pico-8 play session: hold ← + tap ❎

[t = 1 s] hold ← ~1s, tap ❎ ~2×
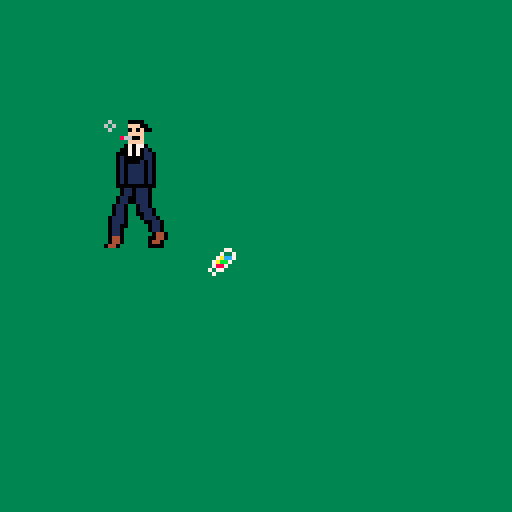
[t = 4 s] hold ← ~4s, tap ❎ ~7×
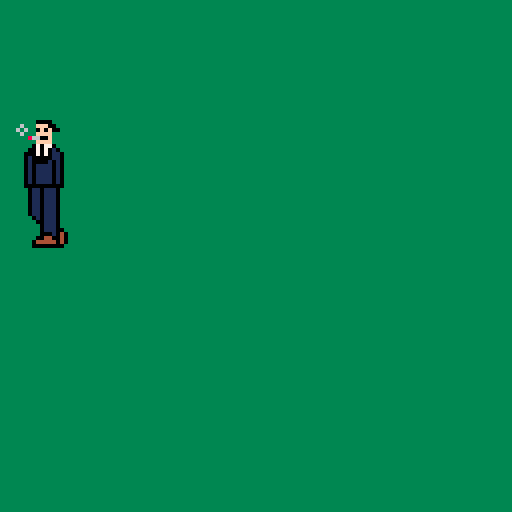
[t = 6 s] hold ← ~6s, tap ❎ ~10×
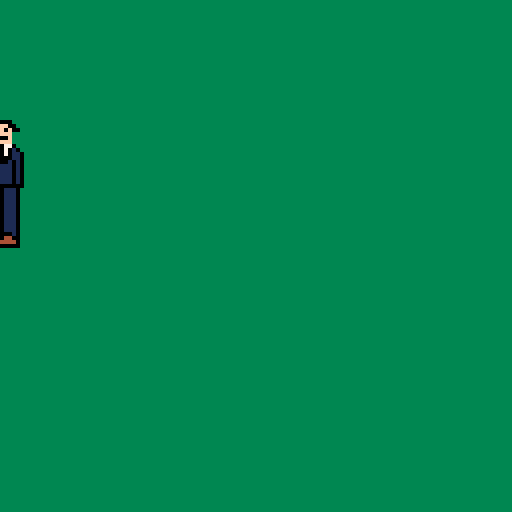
[t = 8 s] hold ← ~8s, tap ❎ ~14×
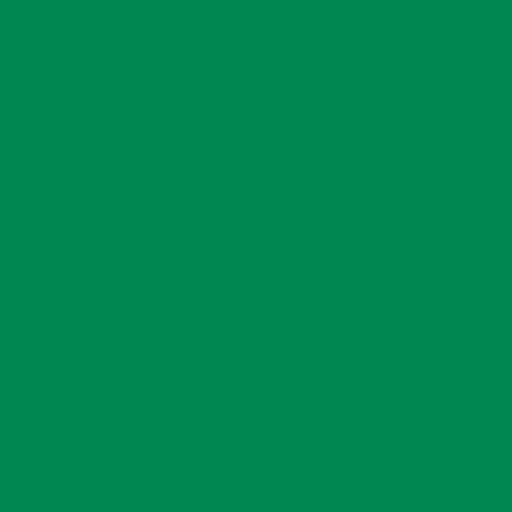

pico-8 cartridge
version 41
__lua__
--this is a heavy story game--
--made by eastern_magician--
function _init()
	palt(0, false)
	palt(14, true)
	interval=5
	x=30 y=30 f = false sp = 1 leg=33
	sec = 0
	hand=0
	legcheck = false
	smoke=0
	fp=0
	
	cola={
		zpush=0,
		xpush=0,
		mx=8,
		mxn=20,
		num=0,
		r=20,
		av=0.03,
		theta=0,
		group={}
	}
	
	for i=1,cola.mxn do
			cola.group[i]=0
	end

	t=0

end

function leg_change()
	if (sec%interval==0) then
		if (leg==33) then 
			leg = 35 legcheck=true
			return
		end
		if (leg==37) then 
			leg = 35 legcheck=false
			return
		end
		if (leg==35) then 
			if (legcheck) then
				leg=37
			else
				leg=33
			end
		end
	end
end

function update_smoke()
	if (sec%interval==0) then
		smoke+=1
		if (smoke==3) then
			smoke=0
		end
	end
end

function throw_cola()
	if (cola.num>0) then
		ii=true
		ij=0
		while ii do
			ij=ij+1
			if cola.group[ij]==0 then
				ii=false
			end
		end
		cola.group[ij]={
			x=x+5+cola.r*cos(cola.theta),
			y=y+12+cola.r*sin(cola.theta),
			vx=5*(1-2*fp),
			vy=0,
			dir=0
		}
		cola.num=cola.num-1
		cola.theta=cola.theta+1/cola.mx
	end
end

function _update()
	move=false
	sec+=1
	update_smoke()
	cola.theta=cola.theta+cola.av
	
	if (sec==60) then sec=0 end

	if btn(🅾️) then
	 if  cola.num<cola.mx and cola.zpush==1 then
			cola.num=cola.num+1
			sfx(3,3)
		end
		cola.zpush=0
	else
			cola.zpush=1
	end
	if btn(❎) then
		if cola.xpush==1 then
			throw_cola()
		end
		cola.xpush=0
	else
		cola.xpush=1
	end

	if (btn(⬆️)) then 
		y-=1 
		move=true
		if (btn(⬇️)) then
			move=false
		end
	end
	if (btn(⬇️)) then 
		y+=1 
		move=true
		if (btn(⬆️)) then
			move=false
		end
	end
	if (btn(➡️)) then 
		move=true
		if (btn(⬅️)) then
			move=false
			leg=33
			return
		end
		x+=1 
		f = false
		fp=0
		hand = 0
	end
	if (btn(⬅️)) then 
		move=true
		x-=1
		f = true
		fp=1
		hand = 1
	end
	if (move) then leg_change()
	else leg=33
	end
	for i=1,cola.mxn do
		if not ( cola.group[i] ==0) then
			cola.group[i].x=cola.group[i].x+cola.group[i].vx
			cola.group[i].y=cola.group[i].y+cola.group[i].vy
			cola.group[i].dir=(cola.group[i].dir+1)%4
			if cola.group[i].x^2+cola.group[i].y^2>1000000 then
				cola.group[i]=0
			end
		end			  
	end
end

function bl(x)
	if x==0 then
		return false
	else
		return true
	end
end

function _draw()
	cls(3)
	--music--
	if (t==0) then
		sfx(0,0)
		sfx(1,1)
	end
	if (t==128) then
		sfx(0,0)
		sfx(2,2)
	end
	t=(t+1)%256
	
	spr(sp, x, y, 2, 2, f, false)
	spr(leg, x, y+16, 2, 2, f, false)
	spr(16,x+8-(hand*11)-smoke*hand*2+smoke,y-smoke)
	if cola.num>0 then
		for i=0,cola.num-1 do
		
		 rot=cola.theta+1/cola.mx*i
		 
			spr(
				32,
				x+5+cola.r*cos(rot),
				y+12+cola.r*sin(rot),
				1,
				1
			)
		end
	end
	for i=1,cola.mxn do
		if not ( cola.group[i] ==0) then
		
			cd_short=cola.group[i].dir
			
			spr(
				32,
				cola.group[i].x,
				cola.group[i].y,
				1,
				1,
				bl(cd_short%2),
				bl((cd_short-cd_short%2)/2)
				)
		end
	end	
	
end
__gfx__
eeeeeeeeeeeeee0000eeeeee00eeeeeeeeeeeeeeeeeeeeeeeeeeeeeeeeeeeeeeeeeeeeeeeeeeeeeeeeeeeeeeeeeeeeeeeeeeeeeeeeeeeeeeeeeeeeeeeeeeeeee
eeeeeeeeeeeee00fffeeeeeeffeeeeeeeeeeeeeeeeeeeeeeeeeeeeeeeeeeeeeeeeeeeeeeeeeeeeeeeeeee8eeee8eeeeeeeeeeeeeeeeeeeeeeeeeeeeeeeeeeeee
ee7ee7eeeeee00f0f0eeeeeef0eeeeeeeeeeeeeeeeeeeeeeeeeeeeeeeeeeeeeeeeeeeeeeeeeeeeeeeeee44eeee44eeeeeeeeeeeeeeeeeeeeeeeeeeeeeeeeeeee
eee77eeeeeeeeeffffeeeeeeffeeeeeeeeeeeeeeeeeeeeeeeeeeeeeeeeeeeeeeeeeeeeeeeeeeeeeeeeeee44ee44eeeeeeeeeeeeeeeeeeeeeeeeeeeeeeeeeeeee
eee77eeeeeeeeef00668eeee0668eeeeeeeeeeeeeeeeeeeeeeeeeeeeeeeeeeeeeeeeeeeeeeeeeeeeeee484eeee484eeeeeeeeeeeeeeeeeeeeeeeeeeeeeeeeeee
ee7ee7eeeeeeeeffffeeeeeeffeeeeeeeeeeeeeeeeeeeeeeeeeeeeeeeeeeeeeeeeeeeeeeeeeeeeeeeeee448ee844eeeeeeeeeeeeeeeeeeeeeeeeeeeeeeeeeeee
eeeeeeeeeeeee077070eeeee070eeeeeeeeeeeeeeeeeeeeeeeeeeeeeeeeeeeeeeeeeeeeeeeeeeeeeeeeee84ee48eeeeeeeeeeeeeeeeeeeeeeeeeeeeeeeeeeeee
eeeeeeeeeeee01070700eeee0700eeeeeeeeeeeeeeeeeeeeeeeeeeeeeeeeeeeeeeeeeeeeeeeeeeeeeeeeee4444eeeeeeeeeeeeeeeeeeeeeeeeeeeeeeeeeeeeee
eeeeeeeeeee0110707000eee07000eeeeeeeeeeeeeeeeeeeeeeeeeeeeeeeeeeeeeeeeeeeeeeeeeeeeeeee334433eeeeeeeeeeeeeeeeeeeeeeeeeeeeeeeeeeeee
eeeee6eeeee0110000010eee00010eeeeeeeeeeeeeeeeeeeeeeeeeeeeeeeeeeeeeeeeeeeeeeeeeeeeeee34444443eeeeeeeeeeeeeeeeeeeeeeeeeeeeeeeeeeee
eeee6e6eeee0101000010eee01010eeeeeeeeeeeeeeeeeeeeeeeeeeeeeeeeeeeeeeeeeeeeeeeeeeeeee3343333433eeeeeeeeeeeeeeeeeeeeeeeeeeeeeeeeeee
eeeee6eeeee0101111010eee11010eeeeeeeeeeeeeeeeeeeeeeeeeeeeeeeeeeeeeeeeeeeeeeeeeeeee333333333333eeeeeeeeeeeeeeeeeeeeeeeeeeeeeeeeee
eeeeeeeeeee0101111010eee11010eeeeeeeeeeeeeeeeeeeeeeeeeeeeeeeeeeeeeeeeeeeeeeeeeeeee337733337733eeeeeeeeeeeeeeeeeeeeeeeeeeeeeeeeee
eeeeeeeeeee0101111010eee11010eeeeeeeeeeeeeeeeeeeeeeeeeeeeeeeeeeeeeeeeeeeeeeeeeeee33377333377333eeeeeeeeeeeeeeeeeeeeeeeeeeeeeeeee
eeeeeeeeeee0101111010eee11010eeeeeeeeeeeeeeeeeeeeeeeeeeeeeeeeeeeeeeeeeeeeeeeeeeee33370333307333eeeeeeeeeeeeeeeeeeeeeeeeeeeeeeeee
eeeeeeeeeee0101111010eee11010eeeeeeeeeeeeeeeeeeeeeeeeeeeeeeeeeeeeeeeeeeeeeeeeeeee33370333307333eeeeeeeeeeeeeeeeeeeeeeeeeeeeeeeee
eeeeeeeeeee0000000000eeeeee0000000000eeeeee0000000000eeeeeeeeeeeeeeeeeeeeeeeeeee3333333333333333eeeeeeeeeeeeeeeeeeeeeeeeeeeeeeee
eeeee77eeeee01110110eeeeeeee01110110eeeeeeee01110110eeeeeeeeeeeeeeeeeeeeeeeeeeee3333330330333333eeeeeeeeeeeeeeeeeeeeeeeeeeeeeeee
eeee7ee7eeee01110110eeeeeeee01110110eeeeeeee01110110eeeeeeeeeeeeeeeeeeeeeeeeeeeee33333333333333eeeeeeeeeeeeeeeeeeeeeeeeeeeeeeeee
eee7acc7eeee01110110eeeeeeee011100110eeeeeee01110110eeeeeeeeeeeeeeeeeeeeeeeeeeeeee3388877888333eeeeeeeeeeeeeeeeeeeeeeeeeeeeeeeee
ee7abb7eeeee01110110eeeeeeee011100110eeeeeee01110110eeeeeeeeeeeeeeeeeeeeeeeeeeeeee333888888333eeeeeeeeeeeeeeeeeeeeeeeeeeeeeeeeee
ee7887eeeeee01110110eeeeeeee0110ee0110eeeeee01110110eeeeeeeeeeeeeeeeeeeeeeeeeeeeeee3338888333eeeeeeeeeeeeeeeeeeeeeeeeeeeeeeeeeee
e7e77eeeeeee01110110eeeeeee01110ee0110eeeeee01110110eeeeeeeeeeeeeeeeeeeeeeeeeeeeeeee33333333eeeeeeeeeeeeeeeeeeeeeeeeeeeeeeeeeeee
ee7eeeeeeeee01110110eeeeeee01100ee0110eeeeee01110110eeeeeeeeeeeeeeeeeeeeeeeeeeeeeeeee333333eeeeeeeeeeeeeeeeeeeeeeeeeeeeeeeeeeeee
eeeeeeeeeeee01110110eeeeee01110eee01110eeeee0111010eeeeeeeeeeeeeeeeeeeeeeeeeeeeeeeeeeeeeeeeeeeeeeeeeeeeeeeeeeeeeeeeeeeeeeeeeeeee
eeeee77eeeee01110110eeeee01100eeee01110eeeee011100eeeeeeeeeeeeeeeeeeeeeeeeeeeeeeeeeeeeeeeeeeeeeeeeeeeeeeeeeeeeeeeeeeeeeeeeeeeeee
eeee7ee7eeee01110110eeeee0110eeeee00110eeeee01110eeeeeeeeeeeeeeeeeeeeeeeeeeeeeeeeeeeeeeeeeeeeeeeeeeeeeeeeeeeeeeeeeeeeeeeeeeeeeee
eee78887eeee01110110eeeee0110eeeeee0110eeee001110eeeeeeeeeeeeeeeeeeeeeeeeeeeeeeeeeeeeeeeeeeeeeeeeeeeeeeeeeeeeeeeeeeeeeeeeeeeeeee
ee78887eeeee01000000eeee0440eeeeeee0110eee0401000eeeeeeeeeeeeeeeeeeeeeeeeeeeeeeeeeeeeeeeeeeeeeeeeeeeeeeeeeeeeeeeeeeeeeeeeeeeeeee
ee7887eeeeee004400400eee04400eeeeee0440eee04004400eeeeeeeeeeeeeeeeeeeeeeeeeeeeeeeeeeeeeeeeeeeeeeeeeeeeeeeeeeeeeeeeeeeeeeeeeeeeee
e7e77eeeeeee0444440440eee0440eeeeee0440eee040444440eeeeeeeeeeeeeeeeeeeeeeeeeeeeeeeeeeeeeeeeeeeeeeeeeeeeeeeeeeeeeeeeeeeeeeeeeeeee
ee7eeeeeeeee0000000000eee0000eeeeeee0440eee00000000eeeeeeeeeeeeeeeeeeeeeeeeeeeeeeeeeeeeeeeeeeeeeeeeeeeeeeeeeeeeeeeeeeeeeeeeeeeee
eeeeeeeeeeeeeeeeeeeeeeeeeeeeeeeeeeeeeeeeeeeeeeeeeeeeeeeeeeeeeeeeeeeeeeeeeeeeeeeeeeeeeeeeeeeeeeeeeeeeeeeeeeeeeeeeeeeeeeeeeeeeeeee
eeeeeeeeeeeeeeeeeeeeeeeeeeeeeeeeeeeeeeeeeeeeeeeeeeeeeeeeeeeeeeeeeeeeeeeeeeeeeeeeeeeeeeeeeeeeeeeeeeeeeeeeeeeeeeeeeeeeeeeeeeeeeeee
eeeeeeeeeeeeeeeeeeeeeeeeeeeeeeeeeeeeeeeeeeeeeeeeeeeeeeeeeeeeeeeeeeeeeeeeeeeeeeeeeeeeeeeeeeeeeeeeeeeeeeeeeeeeeeeeeeeeeeeeeeeeeeee
eeeeeeeeeeeeeeeeeeeeeeeeeeeeeeeeeeeeeeeeeeeeeeeeeeeeeeeeeeeeeeeeeeeeeeeeeeeeeeeeeeeeeeeeeeeeeeeeeeeeeeeeeeeeeeeeeeeeeeeeeeeeeeee
eeeeeeeeeeeeeeeeeeeeeeeeeeeeeeeeeeeeeeeeeeeeeeeeeeeeeeeeeeeeeeeeeeeeeeeeeeeeeeeeeeeeeeeeeeeeeeeeeeeeeeeeeeeeeeeeeeeeeeeeeeeeeeee
eeeeeeeeeeeeeeeeeeeeeeeeeeeeeeeeeeeeeeeeeeeeeeeeeeeeeeeeeeeeeeeeeeeeeeeeeeeeeeeeeeeeeeeeeeeeeeeeeeeeeeeeeeeeeeeeeeeeeeeeeeeeeeee
eeeeeeeeeeeeeeeeeeeeeeeeeeeeeeeeeeeeeeeeeeeeeeeeeeeeeeeeeeeeeeeeeeeeeeeeeeeeeeeeeeeeeeeeeeeeeeeeeeeeeeeeeeeeeeeeeeeeeeeeeeeeeeee
eeeeeeeeeeeeeeeeeeeeeeeeeeeeeeeeeeeeeeeeeeeeeeeeeeeeeeeeeeeeeeeeeeeeeeeeeeeeeeeeeeeeeeeeeeeeeeeeeeeeeeeeeeeeeeeeeeeeeeeeeeeeeeee
eeeeeeeeeeeeeeeeeeeeeeeeeeeeeeeeeeeeeeeeeeeeeeeeeeeeeeeeeeeeeeeeeeeeeeeeeeeeeeeeeeeeeeeeeeeeeeeeeeeeeeeeeeeeeeeeeeeeeeeeeeeeeeee
eeeeeeeeeeeeeeeeeeeeeeeeeeeeeeeeeeeeeeeeeeeeeeeeeeeeeeeeeeeeeeeeeeeeeeeeeeeeeeeeeeeeeeeeeeeeeeeeeeeeeeeeeeeeeeeeeeeeeeeeeeeeeeee
eeeeeeeeeeeeeeeeeeeeeeeeeeeeeeeeeeeeeeeeeeeeeeeeeeeeeeeeeeeeeeeeeeeeeeeeeeeeeeeeeeeeeeeeeeeeeeeeeeeeeeeeeeeeeeeeeeeeeeeeeeeeeeee
eeeeeeeeeeeeeeeeeeeeeeeeeeeeeeeeeeeeeeeeeeeeeeeeeeeeeeeeeeeeeeeeeeeeeeeeeeeeeeeeeeeeeeeeeeeeeeeeeeeeeeeeeeeeeeeeeeeeeeeeeeeeeeee
eeeeeeeeeeeeeeeeeeeeeeeeeeeeeeeeeeeeeeeeeeeeeeeeeeeeeeeeeeeeeeeeeeeeeeeeeeeeeeeeeeeeeeeeeeeeeeeeeeeeeeeeeeeeeeeeeeeeeeeeeeeeeeee
eeeeeeeeeeeeeeeeeeeeeeeeeeeeeeeeeeeeeeeeeeeeeeeeeeeeeeeeeeeeeeeeeeeeeeeeeeeeeeeeeeeeeeeeeeeeeeeeeeeeeeeeeeeeeeeeeeeeeeeeeeeeeeee
eeeeeeeeeeeeeeeeeeeeeeeeeeeeeeeeeeeeeeeeeeeeeeeeeeeeeeeeeeeeeeeeeeeeeeeeeeeeeeeeeeeeeeeeeeeeeeeeeeeeeeeeeeeeeeeeeeeeeeeeeeeeeeee
eeeeeeeeeeeeeeeeeeeeeeeeeeeeeeeeeeeeeeeeeeeeeeeeeeeeeeeeeeeeeeeeeeeeeeeeeeeeeeeeeeeeeeeeeeeeeeeeeeeeeeeeeeeeeeeeeeeeeeeeeeeeeeee
eeeeeeeeeeeeeeeeeeeeeeeeeeeeeeeeeeeeeeeeeeeeeeeeeeeeeeeeeeeeeeeeeeeeeeeeeeeeeeeeeeeeeeeeeeeeeeeeeeeeeeeeeeeeeeeeeeeeeeeeeeeeeeee
eeeeeeeeeeeeeeeeeeeeeeeeeeeeeeeeeeeeeeeeeeeeeeeeeeeeeeeeeeeeeeeeeeeeeeeeeeeeeeeeeeeeeeeeeeeeeeeeeeeeeeeeeeeeeeeeeeeeeeeeeeeeeeee
eeeeeeeeeeeeeeeeeeeeeeeeeeeeeeeeeeeeeeeeeeeeeeeeeeeeeeeeeeeeeeeeeeeeeeeeeeeeeeeeeeeeeeeeeeeeeeeeeeeeeeeeeeeeeeeeeeeeeeeeeeeeeeee
eeeeeeeeeeeeeeeeeeeeeeeeeeeeeeeeeeeeeeeeeeeeeeeeeeeeeeeeeeeeeeeeeeeeeeeeeeeeeeeeeeeeeeeeeeeeeeeeeeeeeeeeeeeeeeeeeeeeeeeeeeeeeeee
eeeeeeeeeeeeeeeeeeeeeeeeeeeeeeeeeeeeeeeeeeeeeeeeeeeeeeeeeeeeeeeeeeeeeeeeeeeeeeeeeeeeeeeeeeeeeeeeeeeeeeeeeeeeeeeeeeeeeeeeeeeeeeee
eeeeeeeeeeeeeeeeeeeeeeeeeeeeeeeeeeeeeeeeeeeeeeeeeeeeeeeeeeeeeeeeeeeeeeeeeeeeeeeeeeeeeeeeeeeeeeeeeeeeeeeeeeeeeeeeeeeeeeeeeeeeeeee
eeeeeeeeeeeeeeeeeeeeeeeeeeeeeeeeeeeeeeeeeeeeeeeeeeeeeeeeeeeeeeeeeeeeeeeeeeeeeeeeeeeeeeeeeeeeeeeeeeeeeeeeeeeeeeeeeeeeeeeeeeeeeeee
eeeeeeeeeeeeeeeeeeeeeeeeeeeeeeeeeeeeeeeeeeeeeeeeeeeeeeeeeeeeeeeeeeeeeeeeeeeeeeeeeeeeeeeeeeeeeeeeeeeeeeeeeeeeeeeeeeeeeeeeeeeeeeee
eeeeeeeeeeeeeeeeeeeeeeeeeeeeeeeeeeeeeeeeeeeeeeeeeeeeeeeeeeeeeeeeeeeeeeeeeeeeeeeeeeeeeeeeeeeeeeeeeeeeeeeeeeeeeeeeeeeeeeeeeeeeeeee
eeeeeeeeeeeeeeeeeeeeeeeeeeeeeeeeeeeeeeeeeeeeeeeeeeeeeeeeeeeeeeeeeeeeeeeeeeeeeeeeeeeeeeeeeeeeeeeeeeeeeeeeeeeeeeeeeeeeeeeeeeeeeeee
eeeeeeeeeeeeeeeeeeeeeeeeeeeeeeeeeeeeeeeeeeeeeeeeeeeeeeeeeeeeeeeeeeeeeeeeeeeeeeeeeeeeeeeeeeeeeeeeeeeeeeeeeeeeeeeeeeeeeeeeeeeeeeee
eeeeeeeeeeeeeeeeeeeeeeeeeeeeeeeeeeeeeeeeeeeeeeeeeeeeeeeeeeeeeeeeeeeeeeeeeeeeeeeeeeeeeeeeeeeeeeeeeeeeeeeeeeeeeeeeeeeeeeeeeeeeeeee
eeeeeeeeeeeeeeeeeeeeeeeeeeeeeeeeeeeeeeeeeeeeeeeeeeeeeeeeeeeeeeeeeeeeeeeeeeeeeeeeeeeeeeeeeeeeeeeeeeeeeeeeeeeeeeeeeeeeeeeeeeeeeeee
eeeeeeeeeeeeeeeeeeeeeeeeeeeeeeeeeeeeeeeeeeeeeeeeeeeeeeeeeeeeeeeeeeeeeeeeeeeeeeeeeeeeeeeeeeeeeeeeeeeeeeeeeeeeeeeeeeeeeeeeeeeeeeee
eeeeeeeeeeeeeeeeeeeeeeeeeeeeeeeeeeeeeeeeeeeeeeeeeeeeeeeeeeeeeeeeeeeeeeeeeeeeeeeeeeeeeeeeeeeeeeeeeeeeeeeeeeeeeeeeeeeeeeeeeeeeeeee
eeeeeeeeeeeeeeeeeeeeeeeeeeeeeeeeeeeeeeeeeeeeeeeeeeeeeeeeeeeeeeeeeeeeeeeeeeeeeeeeeeeeeeeeeeeeeeeeeeeeeeeeeeeeeeeeeeeeeeeeeeeeeeee
eeeeeeeeeeeeeeeeeeeeeeeeeeeeeeeeeeeeeeeeeeeeeeeeeeeeeeeeeeeeeeeeeeeeeeeeeeeeeeeeeeeeeeeeeeeeeeeeeeeeeeeeeeeeeeeeeeeeeeeeeeeeeeee
eeeeeeeeeeeeeeeeeeeeeeeeeeeeeeeeeeeeeeeeeeeeeeeeeeeeeeeeeeeeeeeeeeeeeeeeeeeeeeeeeeeeeeeeeeeeeeeeeeeeeeeeeeeeeeeeeeeeeeeeeeeeeeee
eeeeeeeeeeeeeeeeeeeeeeeeeeeeeeeeeeeeeeeeeeeeeeeeeeeeeeeeeeeeeeeeeeeeeeeeeeeeeeeeeeeeeeeeeeeeeeeeeeeeeeeeeeeeeeeeeeeeeeeeeeeeeeee
eeeeeeeeeeeeeeeeeeeeeeeeeeeeeeeeeeeeeeeeeeeeeeeeeeeeeeeeeeeeeeeeeeeeeeeeeeeeeeeeeeeeeeeeeeeeeeeeeeeeeeeeeeeeeeeeeeeeeeeeeeeeeeee
eeeeeeeeeeeeeeeeeeeeeeeeeeeeeeeeeeeeeeeeeeeeeeeeeeeeeeeeeeeeeeeeeeeeeeeeeeeeeeeeeeeeeeeeeeeeeeeeeeeeeeeeeeeeeeeeeeeeeeeeeeeeeeee
eeeeeeeeeeeeeeeeeeeeeeeeeeeeeeeeeeeeeeeeeeeeeeeeeeeeeeeeeeeeeeeeeeeeeeeeeeeeeeeeeeeeeeeeeeeeeeeeeeeeeeeeeeeeeeeeeeeeeeeeeeeeeeee
eeeeeeeeeeeeeeeeeeeeeeeeeeeeeeeeeeeeeeeeeeeeeeeeeeeeeeeeeeeeeeeeeeeeeeeeeeeeeeeeeeeeeeeeeeeeeeeeeeeeeeeeeeeeeeeeeeeeeeeeeeeeeeee
eeeeeeeeeeeeeeeeeeeeeeeeeeeeeeeeeeeeeeeeeeeeeeeeeeeeeeeeeeeeeeeeeeeeeeeeeeeeeeeeeeeeeeeeeeeeeeeeeeeeeeeeeeeeeeeeeeeeeeeeeeeeeeee
eeeeeeeeeeeeeeeeeeeeeeeeeeeeeeeeeeeeeeeeeeeeeeeeeeeeeeeeeeeeeeeeeeeeeeeeeeeeeeeeeeeeeeeeeeeeeeeeeeeeeeeeeeeeeeeeeeeeeeeeeeeeeeee
eeeeeeeeeeeeeeeeeeeeeeeeeeeeeeeeeeeeeeeeeeeeeeeeeeeeeeeeeeeeeeeeeeeeeeeeeeeeeeeeeeeeeeeeeeeeeeeeeeeeeeeeeeeeeeeeeeeeeeeeeeeeeeee
eeeeeeeeeeeeeeeeeeeeeeeeeeeeeeeeeeeeeeeeeeeeeeeeeeeeeeeeeeeeeeeeeeeeeeeeeeeeeeeeeeeeeeeeeeeeeeeeeeeeeeeeeeeeeeeeeeeeeeeeeeeeeeee
eeeeeeeeeeeeeeeeeeeeeeeeeeeeeeeeeeeeeeeeeeeeeeeeeeeeeeeeeeeeeeeeeeeeeeeeeeeeeeeeeeeeeeeeeeeeeeeeeeeeeeeeeeeeeeeeeeeeeeeeeeeeeeee
eeeeeeeeeeeeeeeeeeeeeeeeeeeeeeeeeeeeeeeeeeeeeeeeeeeeeeeeeeeeeeeeeeeeeeeeeeeeeeeeeeeeeeeeeeeeeeeeeeeeeeeeeeeeeeeeeeeeeeeeeeeeeeee
eeeeeeeeeeeeeeeeeeeeeeeeeeeeeeeeeeeeeeeeeeeeeeeeeeeeeeeeeeeeeeeeeeeeeeeeeeeeeeeeeeeeeeeeeeeeeeeeeeeeeeeeeeeeeeeeeeeeeeeeeeeeeeee
eeeeeeeeeeeeeeeeeeeeeeeeeeeeeeeeeeeeeeeeeeeeeeeeeeeeeeeeeeeeeeeeeeeeeeeeeeeeeeeeeeeeeeeeeeeeeeeeeeeeeeeeeeeeeeeeeeeeeeeeeeeeeeee
eeeeeeeeeeeeeeeeeeeeeeeeeeeeeeeeeeeeeeeeeeeeeeeeeeeeeeeeeeeeeeeeeeeeeeeeeeeeeeeeeeeeeeeeeeeeeeeeeeeeeeeeeeeeeeeeeeeeeeeeeeeeeeee
eeeeeeeeeeeeeeeeeeeeeeeeeeeeeeeeeeeeeeeeeeeeeeeeeeeeeeeeeeeeeeeeeeeeeeeeeeeeeeeeeeeeeeeeeeeeeeeeeeeeeeeeeeeeeeeeeeeeeeeeeeeeeeee
eeeeeeeeeeeeeeeeeeeeeeeeeeeeeeeeeeeeeeeeeeeeeeeeeeeeeeeeeeeeeeeeeeeeeeeeeeeeeeeeeeeeeeeeeeeeeeeeeeeeeeeeeeeeeeeeeeeeeeeeeeeeeeee
eeeeeeeeeeeeeeeeeeeeeeeeeeeeeeeeeeeeeeeeeeeeeeeeeeeeeeeeeeeeeeeeeeeeeeeeeeeeeeeeeeeeeeeeeeeeeeeeeeeeeeeeeeeeeeeeeeeeeeeeeeeeeeee
eeeeeeeeeeeeeeeeeeeeeeeeeeeeeeeeeeeeeeeeeeeeeeeeeeeeeeeeeeeeeeeeeeeeeeeeeeeeeeeeeeeeeeeeeeeeeeeeeeeeeeeeeeeeeeeeeeeeeeeeeeeeeeee
eeeeeeeeeeeeeeeeeeeeeeeeeeeeeeeeeeeeeeeeeeeeeeeeeeeeeeeeeeeeeeeeeeeeeeeeeeeeeeeeeeeeeeeeeeeeeeeeeeeeeeeeeeeeeeeeeeeeeeeeeeeeeeee
eeeeeeeeeeeeeeeeeeeeeeeeeeeeeeeeeeeeeeeeeeeeeeeeeeeeeeeeeeeeeeeeeeeeeeeeeeeeeeeeeeeeeeeeeeeeeeeeeeeeeeeeeeeeeeeeeeeeeeeeeeeeeeee
eeeeeeeeeeeeeeeeeeeeeeeeeeeeeeeeeeeeeeeeeeeeeeeeeeeeeeeeeeeeeeeeeeeeeeeeeeeeeeeeeeeeeeeeeeeeeeeeeeeeeeeeeeeeeeeeeeeeeeeeeeeeeeee
eeeeeeeeeeeeeeeeeeeeeeeeeeeeeeeeeeeeeeeeeeeeeeeeeeeeeeeeeeeeeeeeeeeeeeeeeeeeeeeeeeeeeeeeeeeeeeeeeeeeeeeeeeeeeeeeeeeeeeeeeeeeeeee
eeeeeeeeeeeeeeeeeeeeeeeeeeeeeeeeeeeeeeeeeeeeeeeeeeeeeeeeeeeeeeeeeeeeeeeeeeeeeeeeeeeeeeeeeeeeeeeeeeeeeeeeeeeeeeeeeeeeeeeeeeeeeeee
eeeeeeeeeeeeeeeeeeeeeeeeeeeeeeeeeeeeeeeeeeeeeeeeeeeeeeeeeeeeeeeeeeeeeeeeeeeeeeeeeeeeeeeeeeeeeeeeeeeeeeeeeeeeeeeeeeeeeeeeeeeeeeee
eeeeeeeeeeeeeeeeeeeeeeeeeeeeeeeeeeeeeeeeeeeeeeeeeeeeeeeeeeeeeeeeeeeeeeeeeeeeeeeeeeeeeeeeeeeeeeeeeeeeeeeeeeeeeeeeeeeeeeeeeeeeeeee
eeeeeeeeeeeeeeeeeeeeeeeeeeeeeeeeeeeeeeeeeeeeeeeeeeeeeeeeeeeeeeeeeeeeeeeeeeeeeeeeeeeeeeeeeeeeeeeeeeeeeeeeeeeeeeeeeeeeeeeeeeeeeeee
eeeeeeeeeeeeeeeeeeeeeeeeeeeeeeeeeeeeeeeeeeeeeeeeeeeeeeeeeeeeeeeeeeeeeeeeeeeeeeeeeeeeeeeeeeeeeeeeeeeeeeeeeeeeeeeeeeeeeeeeeeeeeeee
eeeeeeeeeeeeeeeeeeeeeeeeeeeeeeeeeeeeeeeeeeeeeeeeeeeeeeeeeeeeeeeeeeeeeeeeeeeeeeeeeeeeeeeeeeeeeeeeeeeeeeeeeeeeeeeeeeeeeeeeeeeeeeee
eeeeeeeeeeeeeeeeeeeeeeeeeeeeeeeeeeeeeeeeeeeeeeeeeeeeeeeeeeeeeeeeeeeeeeeeeeeeeeeeeeeeeeeeeeeeeeeeeeeeeeeeeeeeeeeeeeeeeeeeeeeeeeee
eeeeeeeeeeeeeeeeeeeeeeeeeeeeeeeeeeeeeeeeeeeeeeeeeeeeeeeeeeeeeeeeeeeeeeeeeeeeeeeeeeeeeeeeeeeeeeeeeeeeeeeeeeeeeeeeeeeeeeeeeeeeeeee
eeeeeeeeeeeeeeeeeeeeeeeeeeeeeeeeeeeeeeeeeeeeeeeeeeeeeeeeeeeeeeeeeeeeeeeeeeeeeeeeeeeeeeeeeeeeeeeeeeeeeeeeeeeeeeeeeeeeeeeeeeeeeeee
eeeeeeeeeeeeeeeeeeeeeeeeeeeeeeeeeeeeeeeeeeeeeeeeeeeeeeeeeeeeeeeeeeeeeeeeeeeeeeeeeeeeeeeeeeeeeeeeeeeeeeeeeeeeeeeeeeeeeeeeeeeeeeee
eeeeeeeeeeeeeeeeeeeeeeeeeeeeeeeeeeeeeeeeeeeeeeeeeeeeeeeeeeeeeeeeeeeeeeeeeeeeeeeeeeeeeeeeeeeeeeeeeeeeeeeeeeeeeeeeeeeeeeeeeeeeeeee
eeeeeeeeeeeeeeeeeeeeeeeeeeeeeeeeeeeeeeeeeeeeeeeeeeeeeeeeeeeeeeeeeeeeeeeeeeeeeeeeeeeeeeeeeeeeeeeeeeeeeeeeeeeeeeeeeeeeeeeeeeeeeeee
eeeeeeeeeeeeeeeeeeeeeeeeeeeeeeeeeeeeeeeeeeeeeeeeeeeeeeeeeeeeeeeeeeeeeeeeeeeeeeeeeeeeeeeeeeeeeeeeeeeeeeeeeeeeeeeeeeeeeeeeeeeeeeee
eeeeeeeeeeeeeeeeeeeeeeeeeeeeeeeeeeeeeeeeeeeeeeeeeeeeeeeeeeeeeeeeeeeeeeeeeeeeeeeeeeeeeeeeeeeeeeeeeeeeeeeeeeeeeeeeeeeeeeeeeeeeeeee
eeeeeeeeeeeeeeeeeeeeeeeeeeeeeeeeeeeeeeeeeeeeeeeeeeeeeeeeeeeeeeeeeeeeeeeeeeeeeeeeeeeeeeeeeeeeeeeeeeeeeeeeeeeeeeeeeeeeeeeeeeeeeeee
eeeeeeeeeeeeeeeeeeeeeeeeeeeeeeeeeeeeeeeeeeeeeeeeeeeeeeeeeeeeeeeeeeeeeeeeeeeeeeeeeeeeeeeeeeeeeeeeeeeeeeeeeeeeeeeeeeeeeeeeeeeeeeee
eeeeeeeeeeeeeeeeeeeeeeeeeeeeeeeeeeeeeeeeeeeeeeeeeeeeeeeeeeeeeeeeeeeeeeeeeeeeeeeeeeeeeeeeeeeeeeeeeeeeeeeeeeeeeeeeeeeeeeeeeeeeeeee
eeeeeeeeeeeeeeeeeeeeeeeeeeeeeeeeeeeeeeeeeeeeeeeeeeeeeeeeeeeeeeeeeeeeeeeeeeeeeeeeeeeeeeeeeeeeeeeeeeeeeeeeeeeeeeeeeeeeeeeeeeeeeeee
eeeeeeeeeeeeeeeeeeeeeeeeeeeeeeeeeeeeeeeeeeeeeeeeeeeeeeeeeeeeeeeeeeeeeeeeeeeeeeeeeeeeeeeeeeeeeeeeeeeeeeeeeeeeeeeeeeeeeeeeeeeeeeee
eeeeeeeeeeeeeeeeeeeeeeeeeeeeeeeeeeeeeeeeeeeeeeeeeeeeeeeeeeeeeeeeeeeeeeeeeeeeeeeeeeeeeeeeeeeeeeeeeeeeeeeeeeeeeeeeeeeeeeeeeeeeeeee
eeeeeeeeeeeeeeeeeeeeeeeeeeeeeeeeeeeeeeeeeeeeeeeeeeeeeeeeeeeeeeeeeeeeeeeeeeeeeeeeeeeeeeeeeeeeeeeeeeeeeeeeeeeeeeeeeeeeeeeeeeeeeeee
eeeeeeeeeeeeeeeeeeeeeeeeeeeeeeeeeeeeeeeeeeeeeeeeeeeeeeeeeeeeeeeeeeeeeeeeeeeeeeeeeeeeeeeeeeeeeeeeeeeeeeeeeeeeeeeeeeeeeeeeeeeeeeee
eeeeeeeeeeeeeeeeeeeeeeeeeeeeeeeeeeeeeeeeeeeeeeeeeeeeeeeeeeeeeeeeeeeeeeeeeeeeeeeeeeeeeeeeeeeeeeeeeeeeeeeeeeeeeeeeeeeeeeeeeeeeeeee
eeeeeeeeeeeeeeeeeeeeeeeeeeeeeeeeeeeeeeeeeeeeeeeeeeeeeeeeeeeeeeeeeeeeeeeeeeeeeeeeeeeeeeeeeeeeeeeeeeeeeeeeeeeeeeeeeeeeeeeeeeeeeeee
eeeeeeeeeeeeeeeeeeeeeeeeeeeeeeeeeeeeeeeeeeeeeeeeeeeeeeeeeeeeeeeeeeeeeeeeeeeeeeeeeeeeeeeeeeeeeeeeeeeeeeeeeeeeeeeeeeeeeeeeeeeeeeee
eeeeeeeeeeeeeeeeeeeeeeeeeeeeeeeeeeeeeeeeeeeeeeeeeeeeeeeeeeeeeeeeeeeeeeeeeeeeeeeeeeeeeeeeeeeeeeeeeeeeeeeeeeeeeeeeeeeeeeeeeeeeeeee
eeeeeeeeeeeeeeeeeeeeeeeeeeeeeeeeeeeeeeeeeeeeeeeeeeeeeeeeeeeeeeeeeeeeeeeeeeeeeeeeeeeeeeeeeeeeeeeeeeeeeeeeeeeeeeeeeeeeeeeeeeeeeeee
eeeeeeeeeeeeeeeeeeeeeeeeeeeeeeeeeeeeeeeeeeeeeeeeeeeeeeeeeeeeeeeeeeeeeeeeeeeeeeeeeeeeeeeeeeeeeeeeeeeeeeeeeeeeeeeeeeeeeeeeeeeeeeee
eeeeeeeeeeeeeeeeeeeeeeeeeeeeeeeeeeeeeeeeeeeeeeeeeeeeeeeeeeeeeeeeeeeeeeeeeeeeeeeeeeeeeeeeeeeeeeeeeeeeeeeeeeeeeeeeeeeeeeeeeeeeeeee
eeeeeeeeeeeeeeeeeeeeeeeeeeeeeeeeeeeeeeeeeeeeeeeeeeeeeeeeeeeeeeeeeeeeeeeeeeeeeeeeeeeeeeeeeeeeeeeeeeeeeeeeeeeeeeeeeeeeeeeeeeeeeeee
eeeeeeeeeeeeeeeeeeeeeeeeeeeeeeeeeeeeeeeeeeeeeeeeeeeeeeeeeeeeeeeeeeeeeeeeeeeeeeeeeeeeeeeeeeeeeeeeeeeeeeeeeeeeeeeeeeeeeeeeeeeeeeee
eeeeeeeeeeeeeeeeeeeeeeeeeeeeeeeeeeeeeeeeeeeeeeeeeeeeeeeeeeeeeeeeeeeeeeeeeeeeeeeeeeeeeeeeeeeeeeeeeeeeeeeeeeeeeeeeeeeeeeeeeeeeeeee
eeeeeeeeeeeeeeeeeeeeeeeeeeeeeeeeeeeeeeeeeeeeeeeeeeeeeeeeeeeeeeeeeeeeeeeeeeeeeeeeeeeeeeeeeeeeeeeeeeeeeeeeeeeeeeeeeeeeeeeeeeeeeeee
eeeeeeeeeeeeeeeeeeeeeeeeeeeeeeeeeeeeeeeeeeeeeeeeeeeeeeeeeeeeeeeeeeeeeeeeeeeeeeeeeeeeeeeeeeeeeeeeeeeeeeeeeeeeeeeeeeeeeeeeeeeeeeee
eeeeeeeeeeeeeeeeeeeeeeeeeeeeeeeeeeeeeeeeeeeeeeeeeeeeeeeeeeeeeeeeeeeeeeeeeeeeeeeeeeeeeeeeeeeeeeeeeeeeeeeeeeeeeeeeeeeeeeeeeeeeeeee
eeeeeeeeeeeeeeeeeeeeeeeeeeeeeeeeeeeeeeeeeeeeeeeeeeeeeeeeeeeeeeeeeeeeeeeeeeeeeeeeeeeeeeeeeeeeeeeeeeeeeeeeeeeeeeeeeeeeeeeeeeeeeeee
eeeeeeeeeeeeeeeeeeeeeeeeeeeeeeeeeeeeeeeeeeeeeeeeeeeeeeeeeeeeeeeeeeeeeeeeeeeeeeeeeeeeeeeeeeeeeeeeeeeeeeeeeeeeeeeeeeeeeeeeeeeeeeee
eeeeeeeeeeeeeeeeeeeeeeeeeeeeeeeeeeeeeeeeeeeeeeeeeeeeeeeeeeeeeeeeeeeeeeeeeeeeeeeeeeeeeeeeeeeeeeeeeeeeeeeeeeeeeeeeeeeeeeeeeeeeeeee
eeeeeeeeeeeeeeeeeeeeeeeeeeeeeeeeeeeeeeeeeeeeeeeeeeeeeeeeeeeeeeeeeeeeeeeeeeeeeeeeeeeeeeeeeeeeeeeeeeeeeeeeeeeeeeeeeeeeeeeeeeeeeeee
eeeeeeeeeeeeeeeeeeeeeeeeeeeeeeeeeeeeeeeeeeeeeeeeeeeeeeeeeeeeeeeeeeeeeeeeeeeeeeeeeeeeeeeeeeeeeeeeeeeeeeeeeeeeeeeeeeeeeeeeeeeeeeee
__gff__
0000000000000000000000000000000000000000000000000000100000000000000000000000000000000000000000000000000000000000000000000000000000000000000000000000000000000000000000000000000000000000000000000000000000000000000000000000000000000000000000000000000000000000
0000000000000000000000000000000000000000000000000000000000000000000000000000000000000000000000000000000000000000000000000000000000000000000000000000000000000000000000000000000000000000000000000000000000000000000000000000000000000000000000000000000000000000
